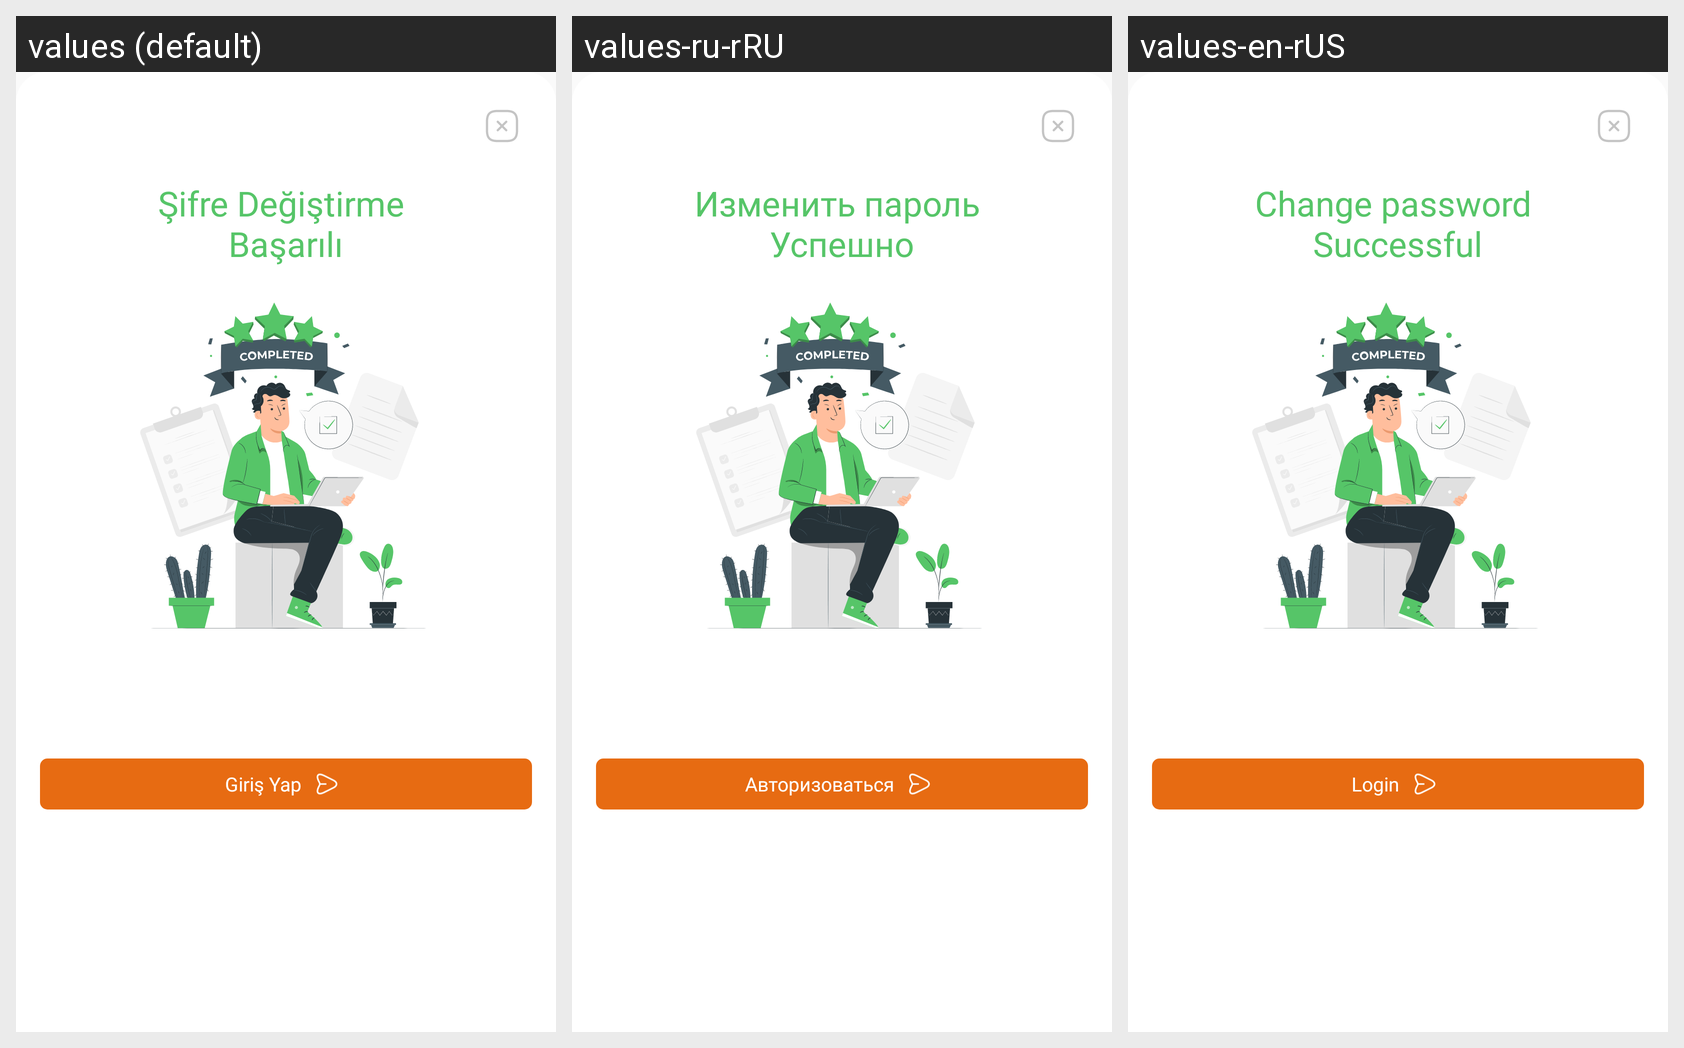

Locale-by-locale string values for the Android screen shown in this grid:
Android screen res/layout/successful_dialog.xml rendered under 3 locales, left to right: values (default), values-ru-rRU, values-en-rUS. Device: Nexus 5 (rendered at 1080×1920; each locale shown at half size, 540×960, under a caption strip naming it); theme AppTheme2.
Strings drawn on this screen, with the default value and each locale's value (text and hints the layout hard-codes, and strings that could not be matched under every locale, appear in the picture but are not listed):

sifre_degistirme_basarili
  values: Şifre Değiştirme 
      Başarılı
  values-ru-rRU: Изменить пароль 
      Успешно
  values-en-rUS: Change password 
      Successful

giris_yap
  values: Giriş Yap
  values-ru-rRU: Авторизоваться
  values-en-rUS: Login
